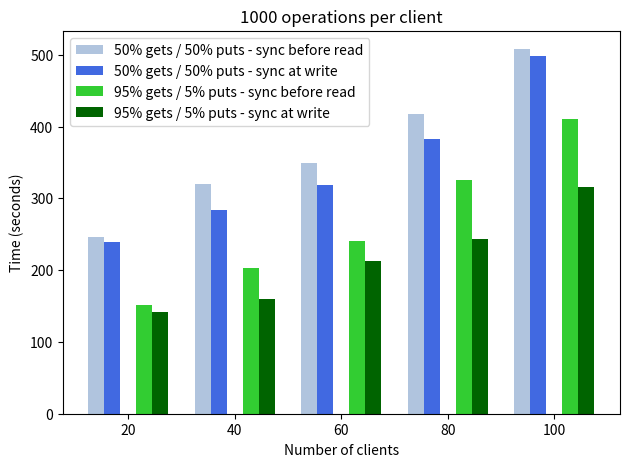

Here is the Python script that generated this plot:
import matplotlib
import matplotlib.pyplot as plt
import numpy as np


labels = ['20', '40', '60', '80', '100']
gets_50 = [246.32364892959595, 319.5099458694458, 349.1291790008545, 417.2442488670349, 508.25164890289307]
gets_95 = [151.32645511627197, 203.0625331401825, 241.31200885772705, 326.02469420433044, 411.20101594924927]


gets_50_2 = [239.9539861679077, 284.5144419670105, 318.57654309272766, 383.05932807922363, 498.1700019836426]
gets_95_2 = [142.0237500667572, 159.80453205108643, 213.08985090255737, 243.08985090255737, 315.6979229450226]


x = np.arange(len(labels))  # the label locations
width = 0.15  # the width of the bars

fig, ax = plt.subplots(dpi = 200)
rects1 = ax.bar(x - 0.3, gets_50, width, label='50% gets / 50% puts - sync before read', color = 'lightsteelblue')
rects2 = ax.bar(x - 0.15, gets_50_2, width, label='50% gets / 50% puts - sync at write',
color = 'royalblue')

rects3 = ax.bar(x + 0.15, gets_95, width, label='95% gets / 5% puts - sync before read',
color = 'limegreen')
rects4 = ax.bar(x + 0.3, gets_95_2, width, label='95% gets / 5% puts - sync at write',
color = 'darkgreen')

# Add some text for labels, title and custom x-axis tick labels, etc.
ax.set_ylabel('Time (seconds)')
ax.set_xlabel('Number of clients')
ax.set_title('1000 operations per client')
ax.set_xticks(x)
ax.set_xticklabels(labels)
ax.legend()


fig.tight_layout()

plt.show()
